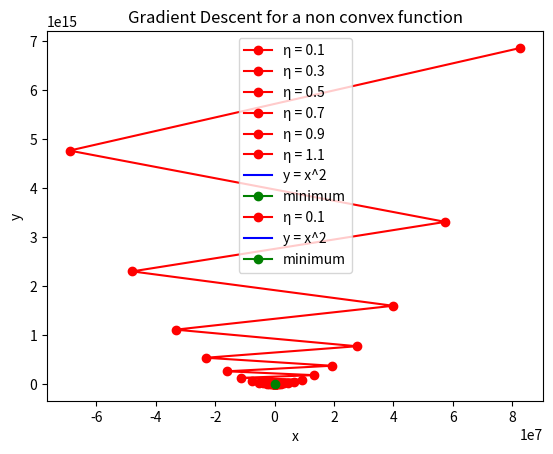

Recreate this plot in Python.
import matplotlib.pyplot as plt # Import Matplotlib for plotting
import numpy as np  # Import NumPy for numerical operations

def convex_function(x):
    return x ** 2

def gradient_of_convex_function(x): # the derivate
    return 2 * x

def non_convex_function(x):
    return x**4 - 4 * x**2 + x

def gradient_of_non_convex_function(x): # the derivate
    return 4 * x**3 - 8 * x + 1

def gradient_descent(x0: float, f, gradient, learning_rate: float):
    ITERATIONS = 100
    xn, yn = [x0], [f(x0)] # store the first value
    for i in range(ITERATIONS):
        x0 = x0 - learning_rate * gradient(x0) # update x0
        xn.append(x0)
        yn.append(f(x0))
    plt.plot(xn, yn, label=f"η = {learning_rate}", color='r', linestyle='-', marker='o')


# convex funtion
gradient_descent(1, convex_function, gradient_of_convex_function, 0.1) # η to small leads to slow convergence so it can be inneficent
gradient_descent(1, convex_function, gradient_of_convex_function, 0.3) # η larger leads to faster convergence
gradient_descent(1, convex_function, gradient_of_convex_function, 0.5) # η instantly gets to the minimum because it a convex function
gradient_descent(1, convex_function, gradient_of_convex_function, 0.7) # η also converges to the minimum
gradient_descent(1, convex_function, gradient_of_convex_function, 0.9) # η near 1 might get stuck in a local minimum
gradient_descent(1, convex_function, gradient_of_convex_function, 1.1) # η too large leads to divergence

x = np.linspace(-2, 2, 100)  # Generate 100 x-values from -1 to 1
y = convex_function(x)  # Calculate y-values using the function

plt.plot(x, y, label='y = x^2', color='b', linestyle='-', marker='')
plt.plot(0, 0, label='minimum', color='g', linestyle='-', marker='o')
plt.title('Gradient Descent for a convex function')


# non convex funtion ##############################################################################################################
gradient_descent(2.0, non_convex_function, gradient_of_non_convex_function, 0.1) # case where it gets stuck in a local minimum
# gradient_descent(-2.0, non_convex_function, gradient_of_non_convex_function, 0.001) # case where gets to the global minimum because it starts in the right place

x = np.linspace(-2, 2, 100)  # Generate 100 x-values from -1 to 1
y = non_convex_function(x)  # Calculate y-values using the function

plt.plot(x, y, label='y = x^2', color='b', linestyle='-', marker='')
plt.plot(-1.47, -5.44, label='minimum', color='g', linestyle='-', marker='o')
plt.title('Gradient Descent for a non convex function')




plt.xlabel('x')
plt.ylabel('y')
plt.legend()
plt.show()

